4-way image classification set "bccd_wbc_seg" from GitHub (ParthaPratimBanik/An-Automatic-Nucleus-Segmentation-and-CNN-Model-based-Classification-Method-of-White-Blood-Cell); label vocabulary: eosinophil, lymphocyte, monocyte, neutrophil.

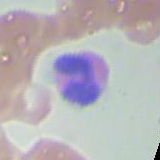
Label: eosinophil

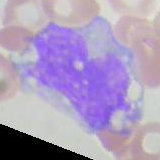
Label: monocyte

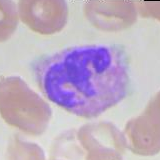
Label: eosinophil

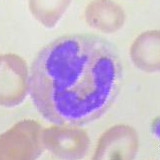
Label: neutrophil

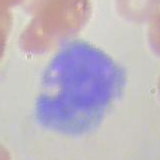
Label: monocyte

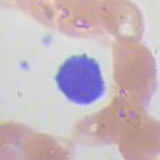
Label: lymphocyte
